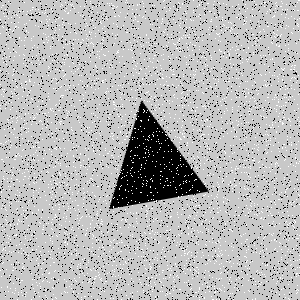

Values plotted in this chart, from the file beside it:
Type, X, Y
Salt, 254, 153
Salt, 154, 239
Salt, 244, 20
Salt, 30, 155
Salt, 44, 259
Salt, 198, 205
Salt, 290, 137
Salt, 0, 108
Salt, 25, 114
Salt, 153, 155
Salt, 2, 100
Salt, 96, 138
Salt, 214, 288
Salt, 209, 149
Salt, 285, 105
Salt, 280, 278
Salt, 269, 211
Salt, 245, 93
Salt, 17, 87
Salt, 246, 205
Salt, 90, 19
Salt, 164, 0
Salt, 42, 12
Salt, 115, 35
Salt, 113, 261
Salt, 268, 135
Salt, 79, 211
Salt, 153, 135
Salt, 55, 114
Salt, 207, 70
Salt, 124, 76
Salt, 141, 98
Salt, 145, 139
Salt, 248, 159
Salt, 136, 212
Salt, 46, 37
Salt, 219, 207
Salt, 216, 196
Salt, 138, 21
Salt, 110, 73
Salt, 209, 83
Salt, 88, 260
Salt, 96, 240
Salt, 55, 148
Salt, 296, 159
Salt, 12, 228
Salt, 26, 14
Salt, 262, 226
Salt, 140, 86
Salt, 299, 0
Salt, 157, 71
Salt, 21, 242
Salt, 191, 232
Salt, 71, 129
Salt, 26, 123
Salt, 54, 262
Salt, 173, 6
Salt, 8, 291
Salt, 204, 163
Salt, 224, 229
... 8,940 more rows
